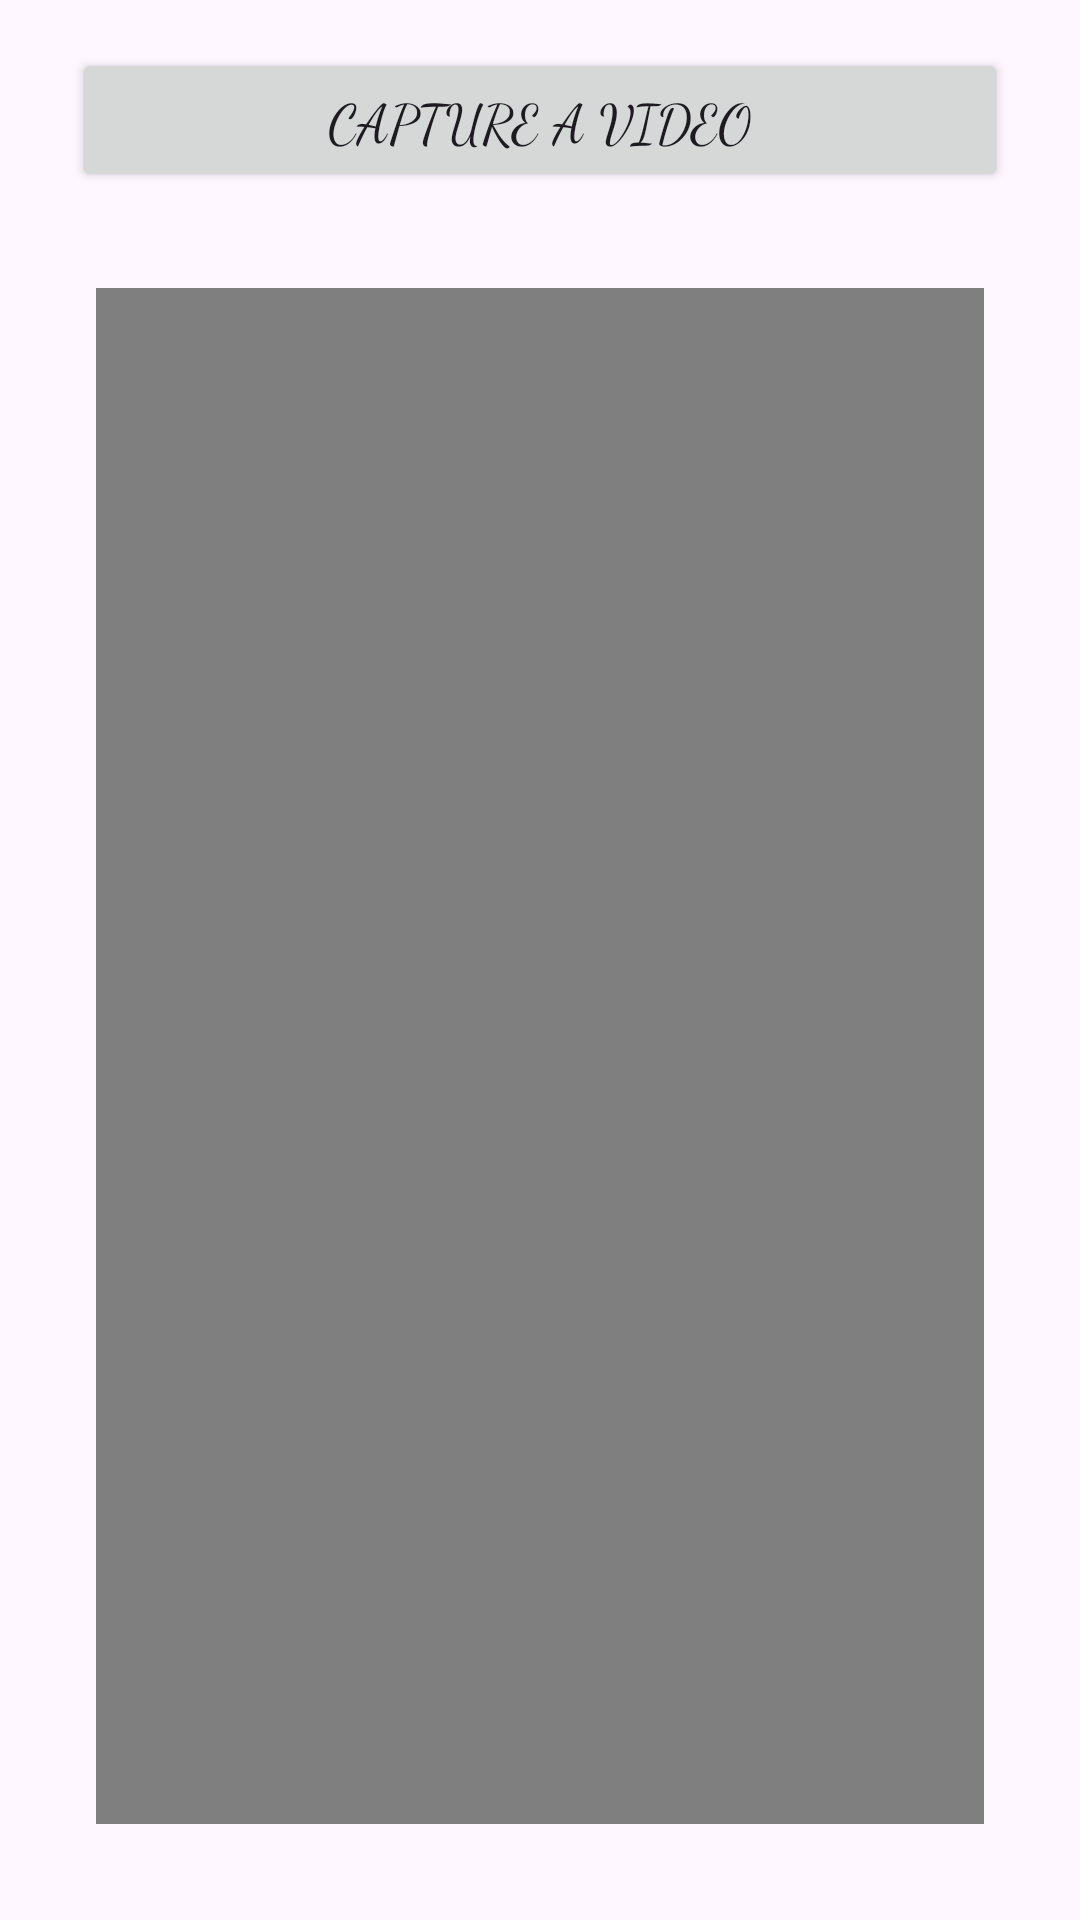

This screen was rendered from an Android layout file. Write that file and the resources it references.
<!-- AndroidManifest.xml: application theme Theme.CameraVideo -->
<!-- res/layout/activity_videos.xml -->
<?xml version="1.0" encoding="utf-8"?>
<androidx.constraintlayout.widget.ConstraintLayout xmlns:android="http://schemas.android.com/apk/res/android"
    xmlns:app="http://schemas.android.com/apk/res-auto"
    xmlns:tools="http://schemas.android.com/tools"
    android:layout_width="match_parent"
    android:layout_height="match_parent"
    tools:context=".MainActivity">


    <Button
        android:id="@+id/buttonVideo"
        android:layout_width="match_parent"
        android:layout_height="wrap_content"
        android:layout_marginStart="24dp"
        android:layout_marginTop="16dp"
        android:layout_marginEnd="24dp"
        android:text="Capture a video"
        android:fontFamily="cursive"
        android:textSize="18sp"
        app:layout_constraintEnd_toEndOf="parent"
        app:layout_constraintHorizontal_bias="0.5"
        app:layout_constraintStart_toStartOf="parent"
        app:layout_constraintTop_toTopOf="parent" />

    <VideoView
        android:id="@+id/videoViewVideo"
        android:layout_width="0dp"
        android:layout_height="0dp"
        android:layout_marginStart="32dp"
        android:layout_marginTop="32dp"
        android:layout_marginEnd="32dp"
        android:layout_marginBottom="32dp"
        app:layout_constraintBottom_toBottomOf="parent"
        app:layout_constraintEnd_toEndOf="parent"
        app:layout_constraintStart_toStartOf="parent"
        app:layout_constraintTop_toBottomOf="@+id/buttonVideo" />

</androidx.constraintlayout.widget.ConstraintLayout>
<!-- resources referenced by this layout -->
<resources>
  <style name="Theme.CameraVideo" parent="Base.Theme.CameraVideo" />
  <style name="Base.Theme.CameraVideo" parent="Theme.Material3.DayNight.NoActionBar">
          
          
      </style>
</resources>
